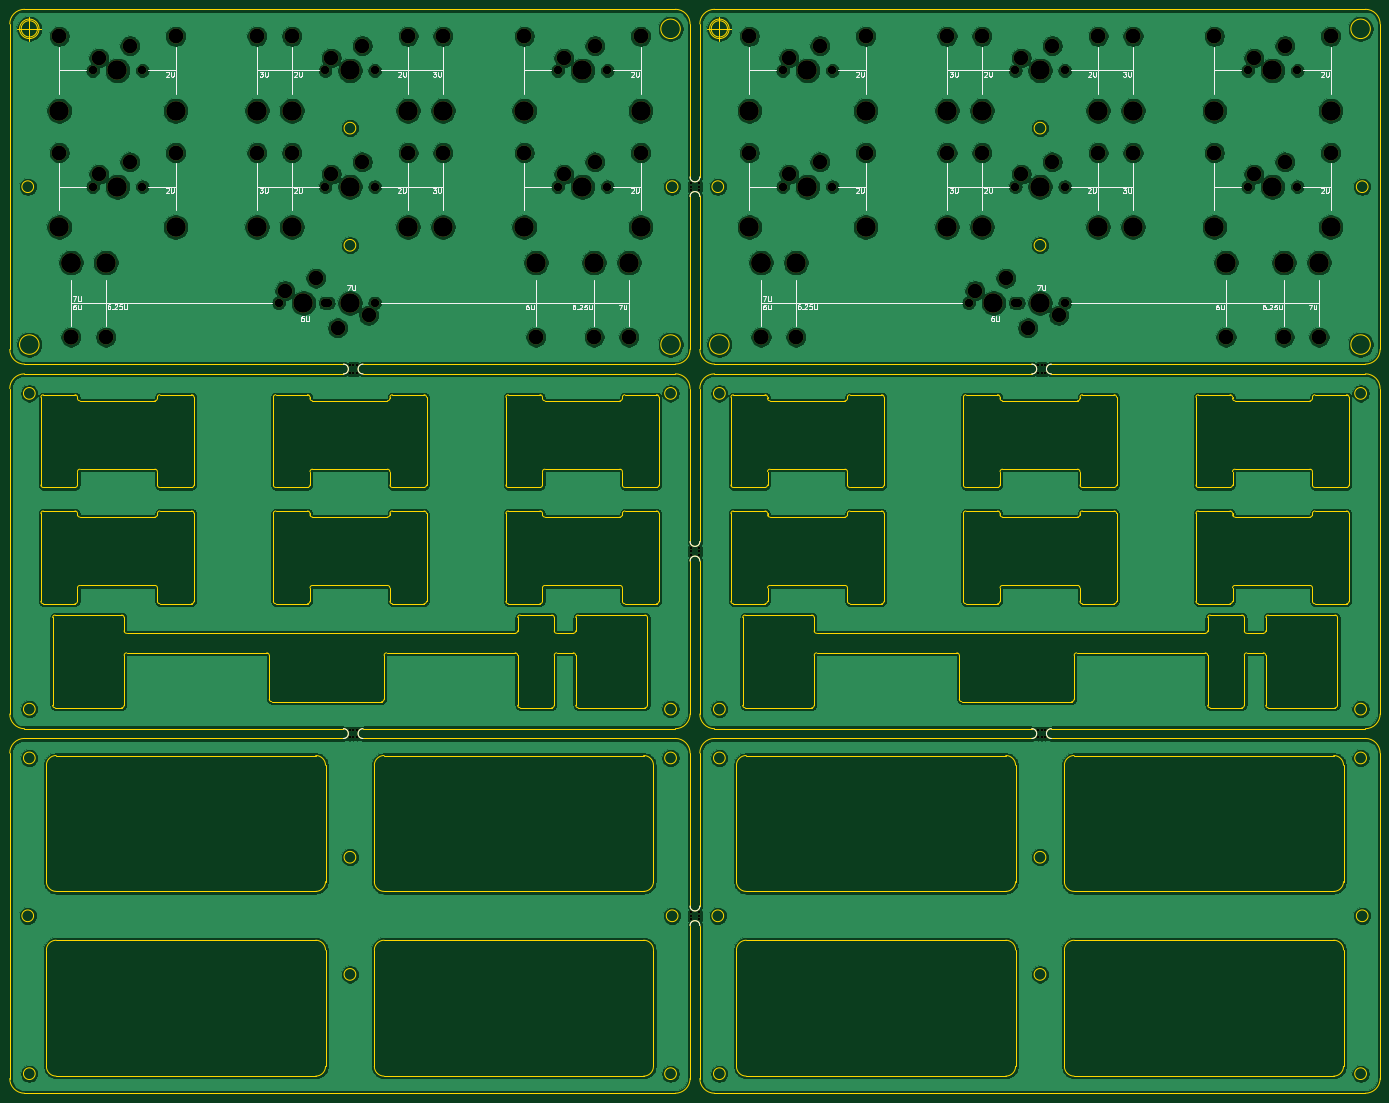
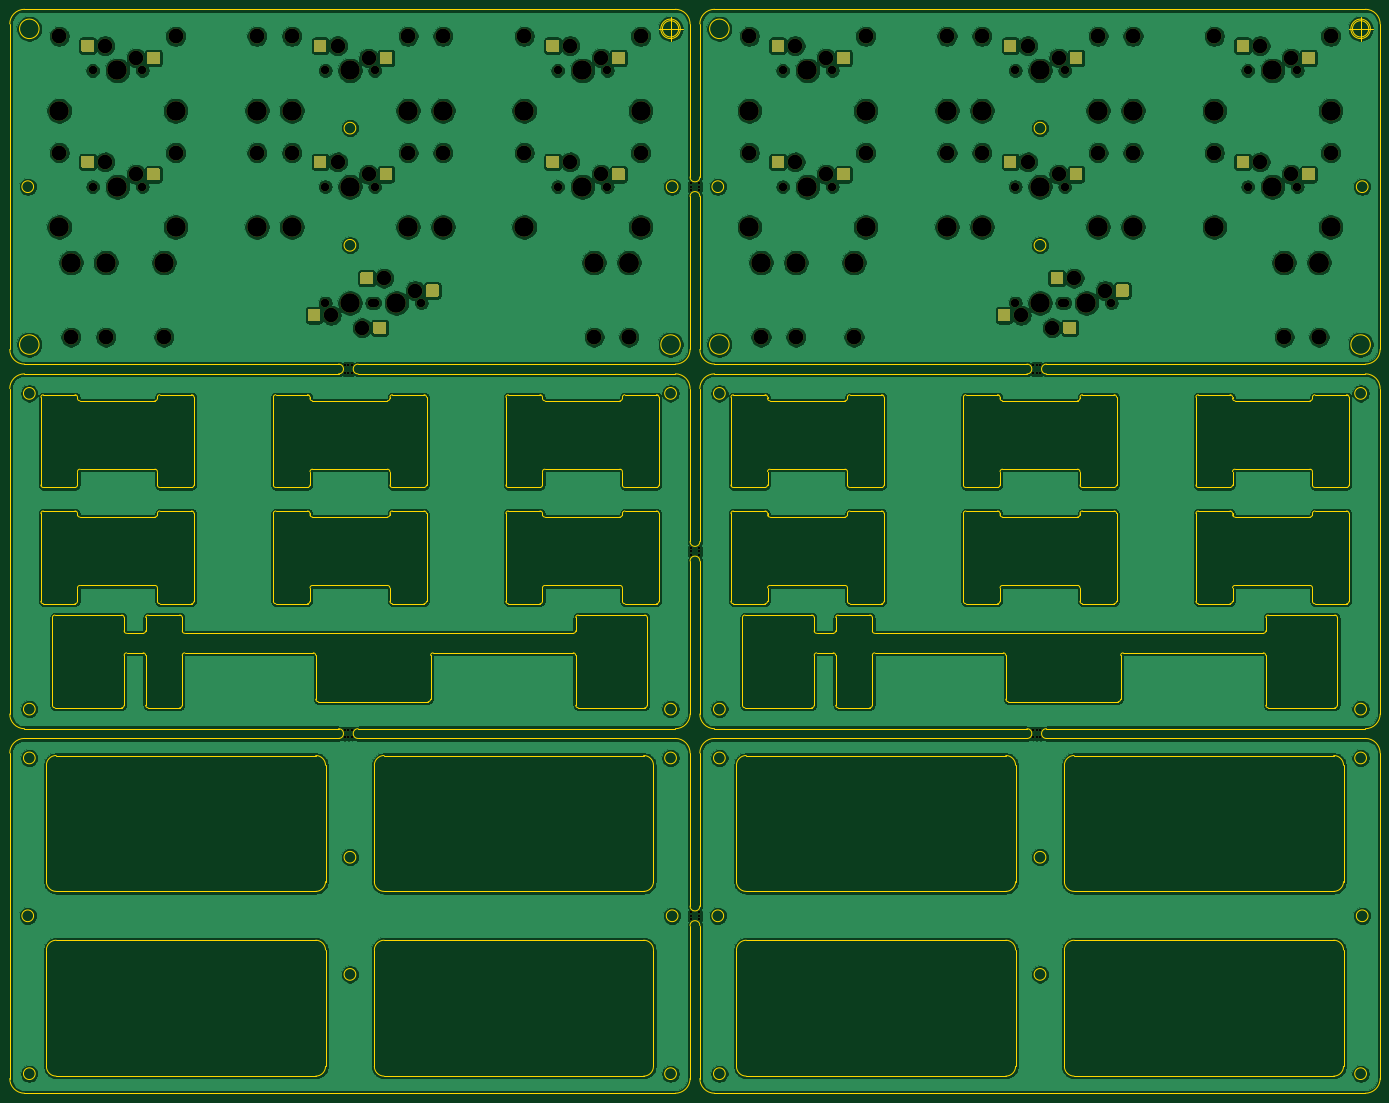
Circuit board: 9 layer files. Board 280.7 x 222.0 mm.
- bottom_copper: stab_tester-B_Cu.gbl (780062 bytes)
- bottom_mask: stab_tester-B_Mask.gbs (20218 bytes)
- bottom_silk: stab_tester-B_SilkS.gbo (516 bytes)
- outline: stab_tester-Edge_Cuts.gm1 (39543 bytes)
- top_copper: stab_tester-F_Cu.gtl (727997 bytes)
- top_mask: stab_tester-F_Mask.gts (8667 bytes)
- top_silk: stab_tester-F_SilkS.gto (33617 bytes)
- drill: stab_tester-NPTH.drl (3607 bytes)
- drill: stab_tester-PTH.drl (280 bytes)

=== bottom_copper: stab_tester-B_Cu.gbl (780062 bytes, source omitted) ===
=== bottom_mask: stab_tester-B_Mask.gbs (20218 bytes, source omitted) ===
=== bottom_silk: stab_tester-B_SilkS.gbo ===
G04 #@! TF.GenerationSoftware,KiCad,Pcbnew,(5.1.10)-1*
G04 #@! TF.CreationDate,2021-07-13T17:10:59+02:00*
G04 #@! TF.ProjectId,stab_tester,73746162-5f74-4657-9374-65722e6b6963,rev?*
G04 #@! TF.SameCoordinates,Original*
G04 #@! TF.FileFunction,Legend,Bot*
G04 #@! TF.FilePolarity,Positive*
%FSLAX46Y46*%
G04 Gerber Fmt 4.6, Leading zero omitted, Abs format (unit mm)*
G04 Created by KiCad (PCBNEW (5.1.10)-1) date 2021-07-13 17:10:59*
%MOMM*%
%LPD*%
G01*
G04 APERTURE LIST*
G04 APERTURE END LIST*
M02*

=== outline: stab_tester-Edge_Cuts.gm1 (39543 bytes, source omitted) ===
=== top_copper: stab_tester-F_Cu.gtl (727997 bytes, source omitted) ===
=== top_mask: stab_tester-F_Mask.gts (8667 bytes, source omitted) ===
=== top_silk: stab_tester-F_SilkS.gto (33617 bytes, source omitted) ===
=== drill: stab_tester-NPTH.drl ===
M48
; DRILL file {KiCad (5.1.10)-1} date 07/13/21 17:11:01
; FORMAT={-:-/ absolute / inch / decimal}
; #@! TF.CreationDate,2021-07-13T17:11:01+02:00
; #@! TF.GenerationSoftware,Kicad,Pcbnew,(5.1.10)-1
; #@! TF.FileFunction,NonPlated,1,2,NPTH
FMAT,2
INCH
T1C0.0197
T2C0.0689
T3C0.1181
T4C0.1200
T5C0.1570
%
G90
G05
T1
X4.217Y-4.3334
X4.217Y-4.3925
X4.217Y-7.2734
X4.217Y-7.3325
X4.2466Y-4.3334
X4.2466Y-4.3925
X4.2466Y-7.2734
X4.2466Y-7.3325
X4.2761Y-4.3334
X4.2761Y-4.3925
X4.2761Y-7.2734
X4.2761Y-7.3325
X6.973Y-2.863
X6.973Y-2.8925
X6.973Y-2.922
X6.973Y-5.8029
X6.973Y-5.8325
X6.973Y-5.862
X6.973Y-8.7429
X6.973Y-8.7724
X6.973Y-8.8019
X7.032Y-2.863
X7.032Y-2.8925
X7.032Y-2.922
X7.032Y-5.8029
X7.032Y-5.8325
X7.032Y-5.862
X7.032Y-8.7429
X7.032Y-8.7724
X7.032Y-8.8019
X9.7682Y-4.3334
X9.7682Y-4.3925
X9.7682Y-7.2734
X9.7682Y-7.3325
X9.7978Y-4.3334
X9.7978Y-4.3925
X9.7978Y-7.2734
X9.7978Y-7.3325
X9.8273Y-4.3334
X9.8273Y-4.3925
X9.8273Y-7.2734
X9.8273Y-7.3325
T2
X2.145Y-1.955
X2.145Y-2.8925
X2.545Y-1.955
X2.545Y-2.8925
X3.645Y-3.83
X4.02Y-1.955
X4.02Y-2.8925
X4.02Y-3.83
X4.045Y-3.83
X4.42Y-1.955
X4.42Y-2.8925
X4.42Y-3.83
X5.895Y-1.955
X5.895Y-2.8925
X6.295Y-1.955
X6.295Y-2.8925
X7.71Y-1.955
X7.71Y-2.8925
X8.11Y-1.955
X8.11Y-2.8925
X9.21Y-3.83
X9.585Y-1.955
X9.585Y-2.8925
X9.585Y-3.83
X9.61Y-3.83
X9.985Y-1.955
X9.985Y-2.8925
X9.985Y-3.83
X11.46Y-1.955
X11.46Y-2.8925
X11.86Y-1.955
X11.86Y-2.8925
T3
X2.195Y-1.855
X2.195Y-2.7925
X2.445Y-1.755
X2.445Y-2.6925
X3.695Y-3.73
X3.945Y-3.63
X4.07Y-1.855
X4.07Y-2.7925
X4.12Y-4.03
X4.32Y-1.755
X4.32Y-2.6925
X4.37Y-3.93
X5.945Y-1.855
X5.945Y-2.7925
X6.195Y-1.755
X6.195Y-2.6925
X7.76Y-1.855
X7.76Y-2.7925
X8.01Y-1.755
X8.01Y-2.6925
X9.26Y-3.73
X9.51Y-3.63
X9.635Y-1.855
X9.635Y-2.7925
X9.685Y-4.03
X9.885Y-1.755
X9.885Y-2.6925
X9.935Y-3.93
X11.51Y-1.855
X11.51Y-2.7925
X11.76Y-1.755
X11.76Y-2.6925
T4
X1.8762Y-1.68
X1.8762Y-2.6175
X1.97Y-4.105
X1.97Y-4.105
X2.2512Y-4.105
X2.8137Y-1.68
X2.8137Y-2.6175
X3.47Y-1.68
X3.47Y-2.6175
X3.7512Y-1.68
X3.7512Y-2.6175
X4.6887Y-1.68
X4.6887Y-2.6175
X4.97Y-1.68
X4.97Y-2.6175
X5.6262Y-1.68
X5.6262Y-2.6175
X5.72Y-4.105
X6.1887Y-4.105
X6.47Y-4.105
X6.5637Y-1.68
X6.5637Y-2.6175
X7.4412Y-1.68
X7.4412Y-2.6175
X7.535Y-4.105
X7.535Y-4.105
X7.8162Y-4.105
X8.3787Y-1.68
X8.3787Y-2.6175
X9.035Y-1.68
X9.035Y-2.6175
X9.3162Y-1.68
X9.3162Y-2.6175
X10.2537Y-1.68
X10.2537Y-2.6175
X10.535Y-1.68
X10.535Y-2.6175
X11.1912Y-1.68
X11.1912Y-2.6175
X11.285Y-4.105
X11.7537Y-4.105
X12.035Y-4.105
X12.1287Y-1.68
X12.1287Y-2.6175
T5
X1.8762Y-2.28
X1.8762Y-3.2175
X1.97Y-3.505
X1.97Y-3.505
X2.2512Y-3.505
X2.345Y-1.955
X2.345Y-2.8925
X2.8137Y-2.28
X2.8137Y-3.2175
X3.47Y-2.28
X3.47Y-3.2175
X3.7512Y-2.28
X3.7512Y-3.2175
X3.845Y-3.83
X4.22Y-1.955
X4.22Y-2.8925
X4.22Y-3.83
X4.6887Y-2.28
X4.6887Y-3.2175
X4.97Y-2.28
X4.97Y-3.2175
X5.6262Y-2.28
X5.6262Y-3.2175
X5.72Y-3.505
X6.095Y-1.955
X6.095Y-2.8925
X6.1887Y-3.505
X6.47Y-3.505
X6.5637Y-2.28
X6.5637Y-3.2175
X7.4412Y-2.28
X7.4412Y-3.2175
X7.535Y-3.505
X7.535Y-3.505
X7.8162Y-3.505
X7.91Y-1.955
X7.91Y-2.8925
X8.3787Y-2.28
X8.3787Y-3.2175
X9.035Y-2.28
X9.035Y-3.2175
X9.3162Y-2.28
X9.3162Y-3.2175
X9.41Y-3.83
X9.785Y-1.955
X9.785Y-2.8925
X9.785Y-3.83
X10.2537Y-2.28
X10.2537Y-3.2175
X10.535Y-2.28
X10.535Y-3.2175
X11.1912Y-2.28
X11.1912Y-3.2175
X11.285Y-3.505
X11.66Y-1.955
X11.66Y-2.8925
X11.7537Y-3.505
X12.035Y-3.505
X12.1287Y-2.28
X12.1287Y-3.2175
T0
M30

=== drill: stab_tester-PTH.drl ===
M48
; DRILL file {KiCad (5.1.10)-1} date 07/13/21 17:11:01
; FORMAT={-:-/ absolute / inch / decimal}
; #@! TF.CreationDate,2021-07-13T17:11:01+02:00
; #@! TF.GenerationSoftware,Kicad,Pcbnew,(5.1.10)-1
; #@! TF.FileFunction,Plated,1,2,PTH
FMAT,2
INCH
%
G90
G05
T0
M30

